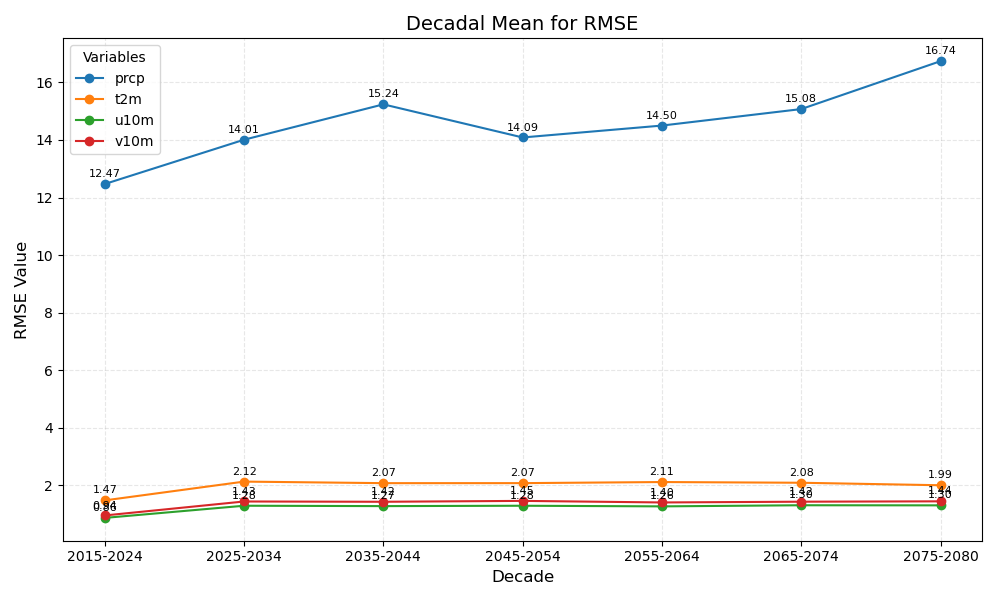

Source data for this figure (header and first rows):
year_bin	prcp	t2m	u10m	v10m
2015-2024	12.47	1.47	0.86	0.94
2025-2034	14.01	2.12	1.28	1.43
2035-2044	15.24	2.07	1.27	1.42
2045-2054	14.09	2.07	1.28	1.45
2055-2064	14.50	2.11	1.26	1.40
2065-2074	15.08	2.08	1.30	1.42
2075-2080	16.74	1.99	1.30	1.44
